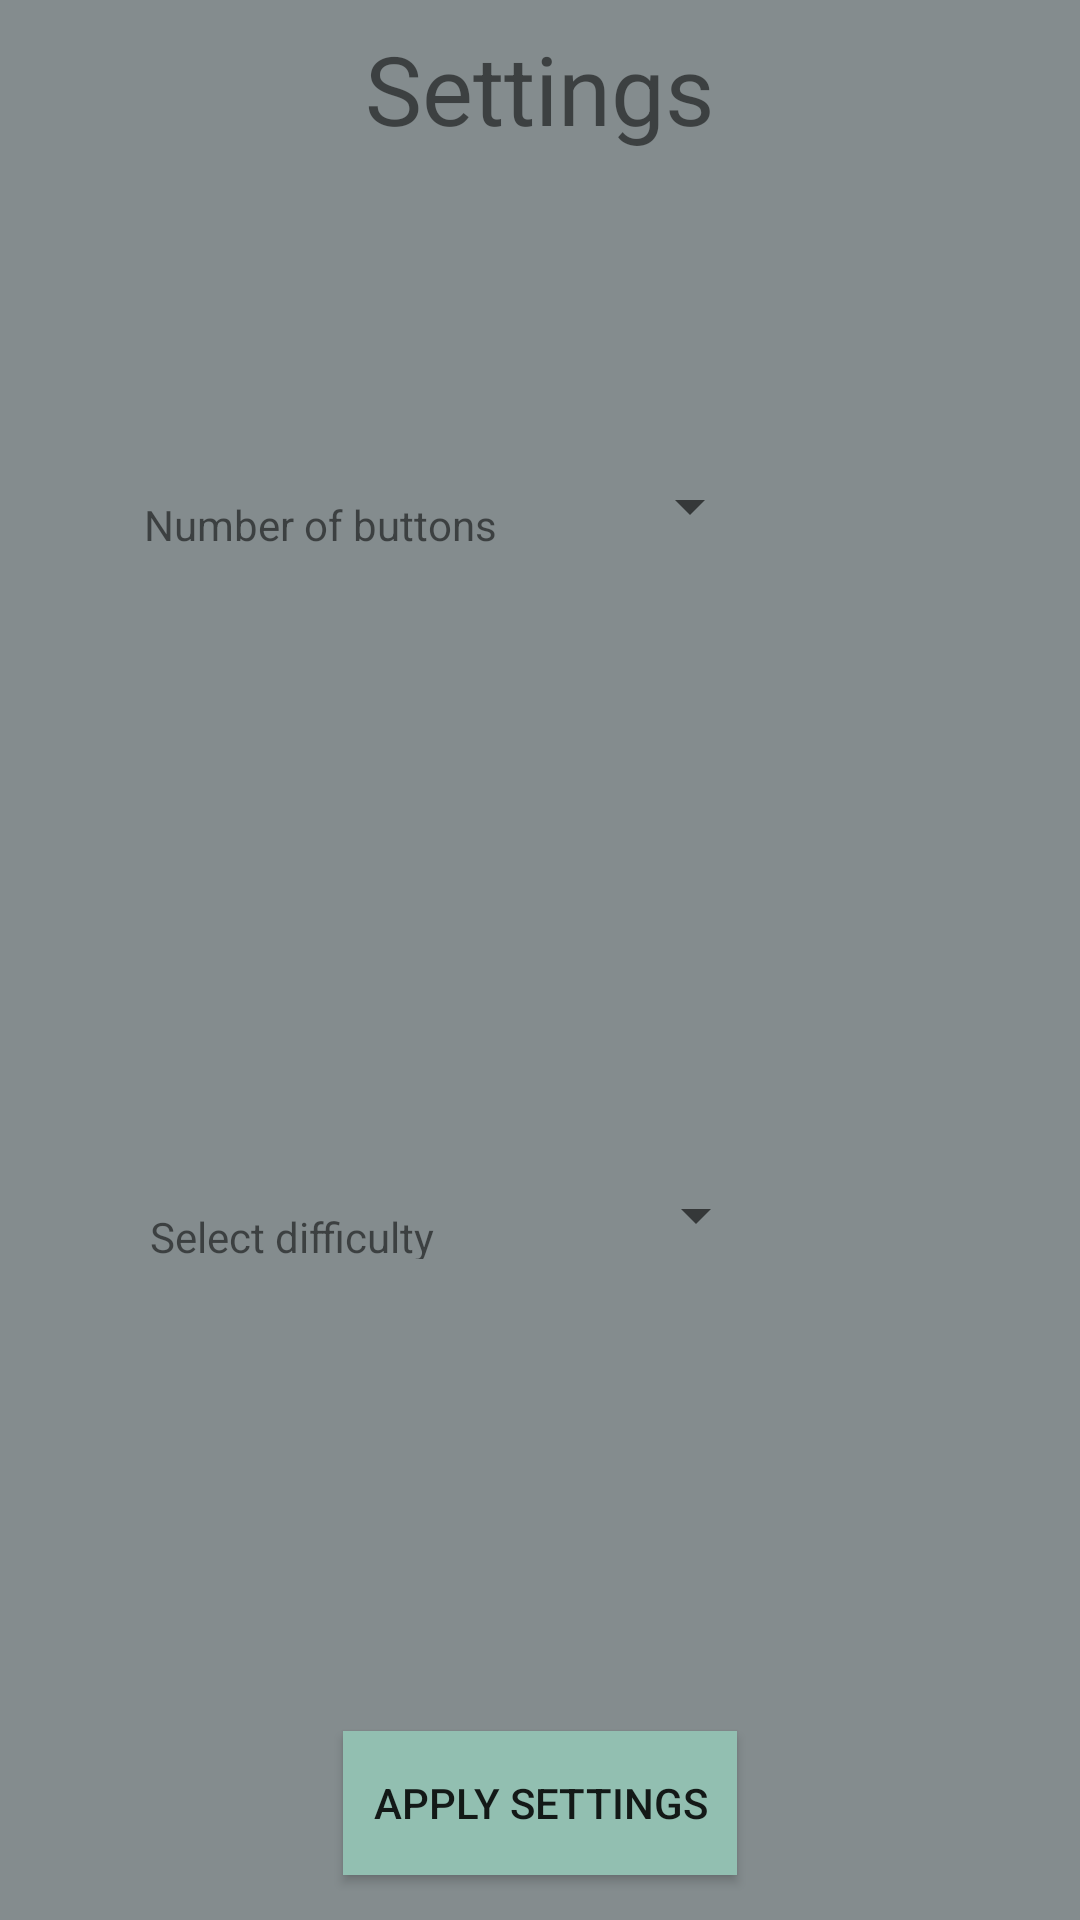

Here is an Android app screen rendered from its layout file. Give the layout XML and the strings, colors and styles it references.
<!-- AndroidManifest.xml: application theme AppTheme -->
<!-- res/layout/activity_settings.xml -->
<?xml version="1.0" encoding="utf-8"?>
<android.support.constraint.ConstraintLayout xmlns:android="http://schemas.android.com/apk/res/android"
    xmlns:app="http://schemas.android.com/apk/res-auto"
    xmlns:tools="http://schemas.android.com/tools"
    android:layout_width="match_parent"
    android:layout_height="match_parent"
    tools:context="com.example.edwardnguyen.a4.SettingsActivity"
    android:background="@color/grey">

    <TextView
        android:layout_width="wrap_content"
        android:layout_height="wrap_content"
        android:layout_marginEnd="8dp"
        android:layout_marginStart="8dp"
        android:layout_marginTop="8dp"
        android:textSize="32sp"
        android:text="Settings"
        app:layout_constraintEnd_toEndOf="parent"
        app:layout_constraintStart_toStartOf="parent"
        app:layout_constraintTop_toTopOf="parent" />


    <TextView
        android:id="@+id/num"
        android:layout_width="150dp"
        android:layout_height="17dp"
        android:layout_marginBottom="8dp"
        android:layout_marginStart="48dp"
        android:layout_marginTop="8dp"
        android:text="Number of buttons"
        app:layout_constraintBottom_toBottomOf="parent"
        app:layout_constraintStart_toStartOf="parent"
        app:layout_constraintTop_toTopOf="parent"
        app:layout_constraintVertical_bias="0.259" />

    <Spinner
        android:id="@+id/spinner_buttons"
        android:layout_width="wrap_content"
        android:layout_height="wrap_content"
        android:layout_marginBottom="8dp"
        android:layout_marginStart="8dp"
        android:layout_marginTop="8dp"
        android:prompt="@string/number_of_buttons_prompt"
        android:spinnerMode="dropdown"
        android:popupBackground="@color/teal"
        app:layout_constraintBottom_toBottomOf="parent"
        app:layout_constraintStart_toEndOf="@+id/num"
        app:layout_constraintTop_toTopOf="parent"
        app:layout_constraintVertical_bias="0.248" />

    <TextView
        android:id="@+id/difficulty"
        android:layout_width="150dp"
        android:layout_height="17dp"
        android:layout_marginBottom="8dp"
        android:layout_marginStart="50dp"
        android:layout_marginTop="8dp"
        android:text="Select difficulty"
        app:layout_constraintBottom_toBottomOf="parent"
        app:layout_constraintStart_toStartOf="parent"
        app:layout_constraintTop_toBottomOf="@+id/num" />

    <Spinner
        android:id="@+id/spinner_difficulty"
        android:layout_width="wrap_content"
        android:layout_height="wrap_content"
        android:layout_marginBottom="8dp"
        android:layout_marginStart="8dp"
        android:layout_marginTop="8dp"
        android:prompt="@string/number_of_buttons_prompt"
        android:spinnerMode="dropdown"
        android:popupBackground="@color/teal"
        app:layout_constraintBottom_toBottomOf="parent"
        app:layout_constraintStart_toEndOf="@+id/difficulty"
        app:layout_constraintTop_toBottomOf="@+id/spinner_buttons"
        app:layout_constraintVertical_bias="0.487" />

    <Button
        android:id="@+id/apply_settings"
        android:layout_width="wrap_content"
        android:layout_height="wrap_content"
        android:layout_marginBottom="15dp"
        android:layout_marginEnd="8dp"
        android:layout_marginStart="8dp"
        android:background="@color/teal"
        android:padding="10dp"
        android:text="Apply Settings"
        app:layout_constraintBottom_toBottomOf="parent"
        app:layout_constraintEnd_toEndOf="parent"
        app:layout_constraintStart_toStartOf="parent" />

</android.support.constraint.ConstraintLayout>
<!-- resources referenced by this layout -->
<resources>
  <color name="grey">#848C8E</color>
  <color name="teal">#92BFB1</color>
  <string name="number_of_buttons_prompt">Choose how many buttons</string>
  <style name="AppTheme" parent="Theme.AppCompat.Light.DarkActionBar">
          
          <item name="colorPrimary">@color/colorPrimary</item>
          <item name="colorPrimaryDark">@color/colorPrimaryDark</item>
          <item name="colorAccent">@color/colorAccent</item>
      </style>
  <color name="colorPrimary">#435058</color>
  <color name="colorPrimaryDark">#435058</color>
  <color name="colorAccent">#FF4081</color>
</resources>
